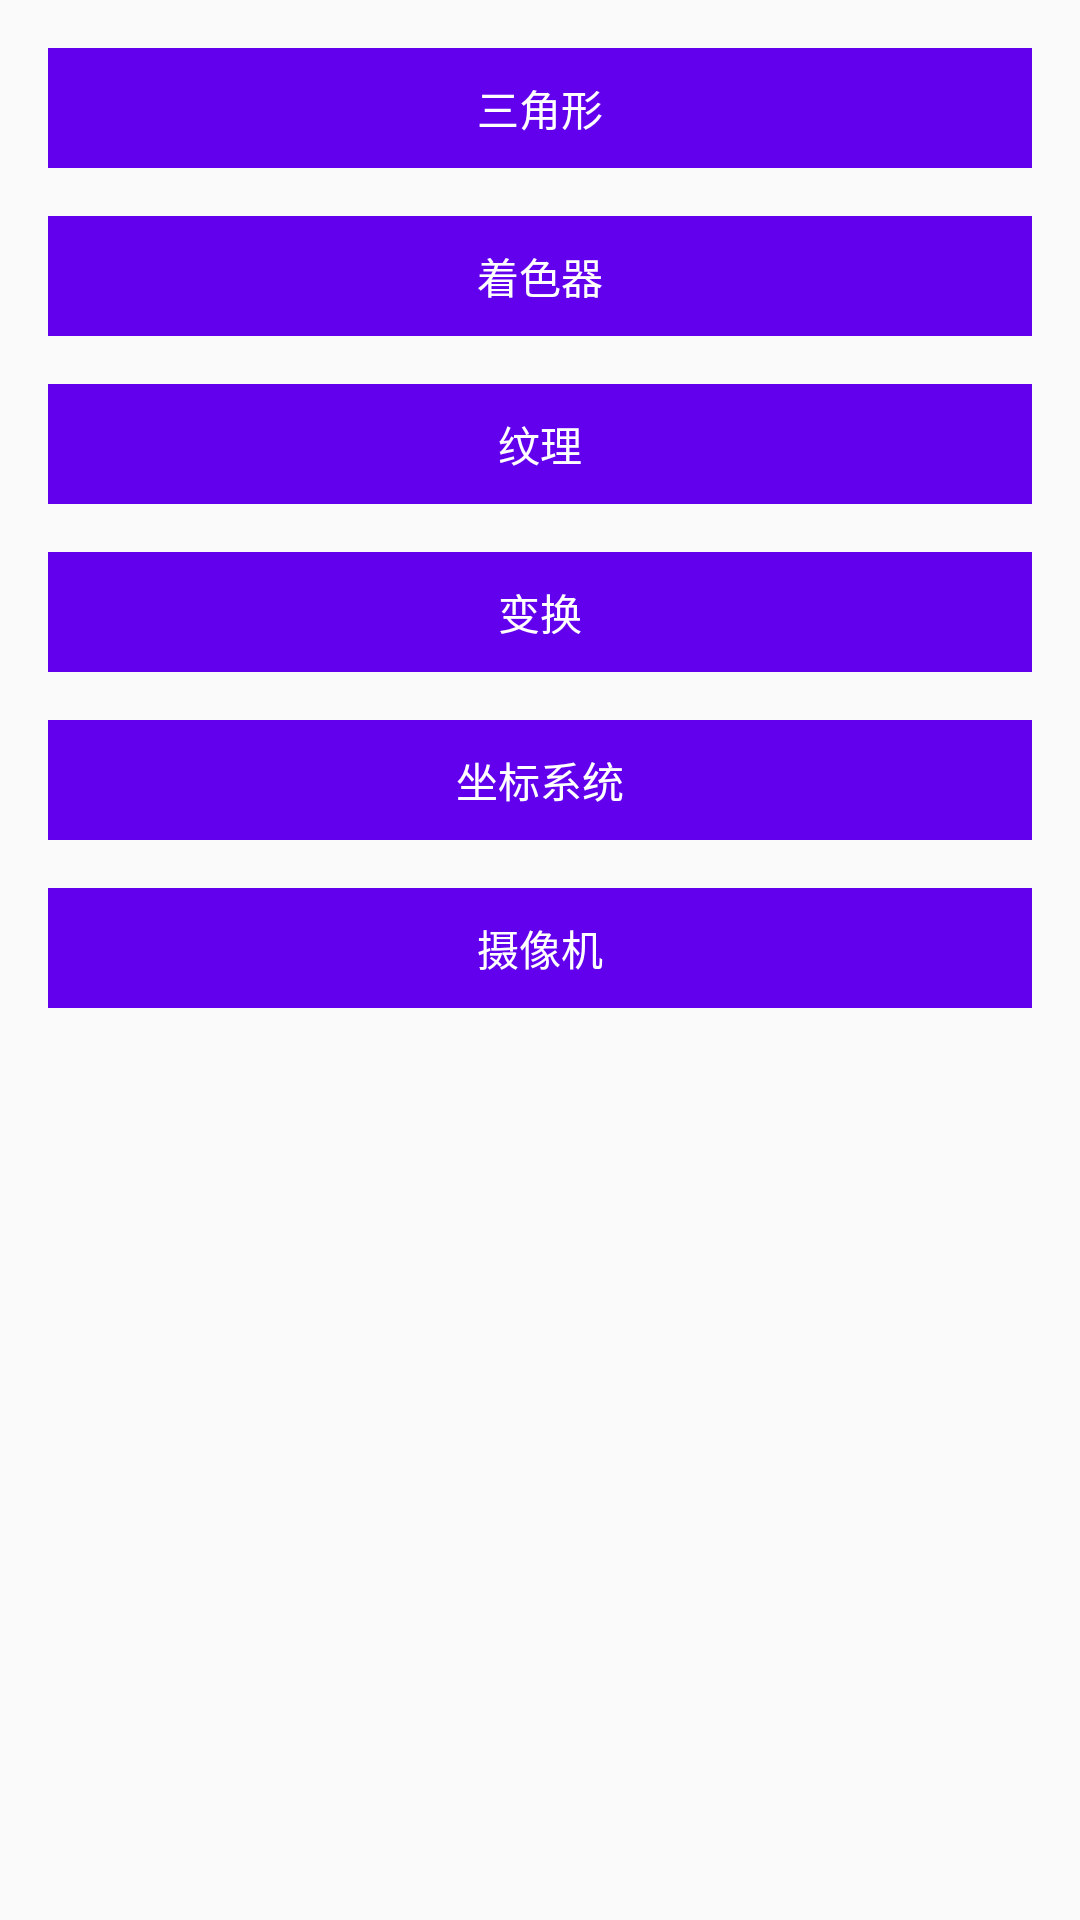

Android layout source for this screen:
<!-- AndroidManifest.xml: application theme Theme.LearnAndroidGLES -->
<!-- res/layout/activity_main.xml -->
<?xml version="1.0" encoding="utf-8"?>
<androidx.core.widget.NestedScrollView xmlns:android="http://schemas.android.com/apk/res/android"
    android:layout_width="match_parent"
    android:layout_height="match_parent">

    <LinearLayout
        android:layout_width="match_parent"
        android:layout_height="wrap_content"
        android:orientation="vertical">

        <TextView
            android:id="@+id/helloTriangleTv"
            android:layout_width="match_parent"
            android:layout_height="40dp"
            android:layout_marginStart="16dp"
            android:layout_marginTop="16dp"
            android:layout_marginEnd="16dp"
            android:background="@color/purple_500"
            android:gravity="center"
            android:text="三角形"
            android:textColor="@color/white" />

        <TextView
            android:id="@+id/shadersInterpolationTv"
            android:layout_width="match_parent"
            android:layout_height="40dp"
            android:layout_marginStart="16dp"
            android:layout_marginTop="16dp"
            android:layout_marginEnd="16dp"
            android:background="@color/purple_500"
            android:gravity="center"
            android:text="着色器"
            android:textColor="@color/white" />

        <TextView
            android:id="@+id/textureTv"
            android:layout_width="match_parent"
            android:layout_height="40dp"
            android:layout_marginStart="16dp"
            android:layout_marginTop="16dp"
            android:layout_marginEnd="16dp"
            android:background="@color/purple_500"
            android:gravity="center"
            android:text="纹理"
            android:textColor="@color/white" />

        <TextView
            android:id="@+id/transformTv"
            android:layout_width="match_parent"
            android:layout_height="40dp"
            android:layout_marginStart="16dp"
            android:layout_marginTop="16dp"
            android:layout_marginEnd="16dp"
            android:background="@color/purple_500"
            android:gravity="center"
            android:text="变换"
            android:textColor="@color/white" />

        <TextView
            android:id="@+id/coordinateTv"
            android:layout_width="match_parent"
            android:layout_height="40dp"
            android:layout_marginStart="16dp"
            android:layout_marginTop="16dp"
            android:layout_marginEnd="16dp"
            android:background="@color/purple_500"
            android:gravity="center"
            android:text="坐标系统"
            android:textColor="@color/white" />

        <TextView
            android:id="@+id/cameraTv"
            android:layout_width="match_parent"
            android:layout_height="40dp"
            android:layout_marginStart="16dp"
            android:layout_marginTop="16dp"
            android:layout_marginEnd="16dp"
            android:background="@color/purple_500"
            android:gravity="center"
            android:text="摄像机"
            android:textColor="@color/white" />

    </LinearLayout>


</androidx.core.widget.NestedScrollView>
<!-- resources referenced by this layout -->
<resources>
  <style name="Theme.LearnAndroidGLES" parent="android:Theme.Material.Light.NoActionBar" />
  <!-- not gathered from this repository: default colours our renderer supplied (Android Studio template values) -->
  <color name="purple_500">#FF6200EE</color>
  <color name="white">#FFFFFFFF</color>
</resources>
